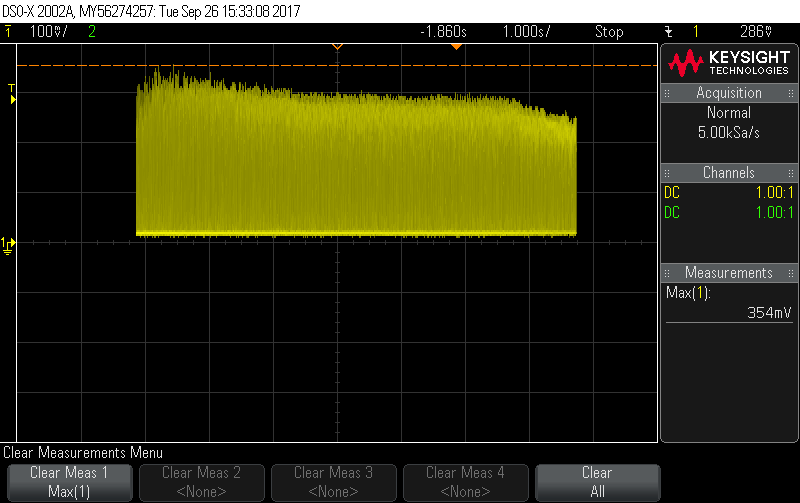

The table this chart was drawn from, first rows:
x-axis, 1
second, Volt
-6.860000E+00, 
-6.855000E+00, 
-6.850000E+00, 
-6.845000E+00, 
-6.840000E+00, 
-6.835000E+00, 
-6.830000E+00, 
-6.825000E+00, 
-6.820000E+00, 
-6.815000E+00, 
-6.810000E+00, 
-6.805000E+00, 
-6.800000E+00, 
-6.795000E+00, 
-6.790000E+00, 
-6.785000E+00, 
-6.780000E+00, 
-6.775000E+00, 
-6.770000E+00, 
-6.765000E+00, 
-6.760000E+00, 
-6.755000E+00, 
-6.750000E+00, 
-6.745000E+00, 
-6.740000E+00, 
-6.735000E+00, 
-6.730000E+00, 
-6.725000E+00, 
-6.720000E+00, 
-6.715000E+00, 
-6.710000E+00, 
-6.705000E+00, 
-6.700000E+00, 
-6.695000E+00, 
-6.690000E+00, 
-6.685000E+00, 
-6.680000E+00, 
-6.675000E+00, 
-6.670000E+00, 
-6.665000E+00, 
-6.660000E+00, 
-6.655000E+00, 
-6.650000E+00, 
-6.645000E+00, 
-6.640000E+00, 
-6.635000E+00, 
-6.630000E+00, 
-6.625000E+00, 
-6.620000E+00, 
-6.615000E+00, 
-6.610000E+00, 
-6.605000E+00, 
-6.600000E+00, 
-6.595000E+00, 
-6.590000E+00, 
-6.585000E+00, 
-6.580000E+00, 
-6.575000E+00, 
-6.570000E+00, 
... 1,941 more rows
